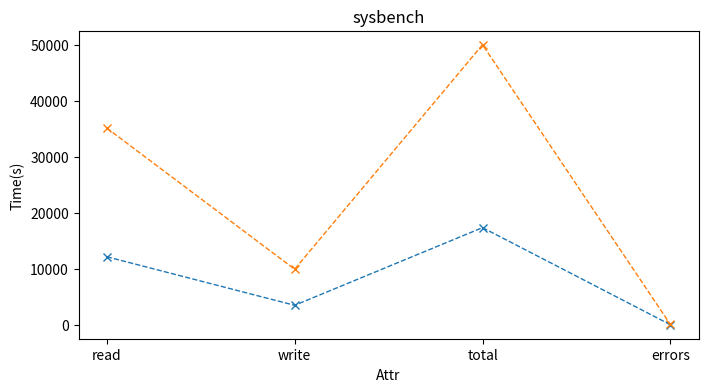

The script that saved this image:
# -*- coding: utf-8 -*-  
import numpy as np  
import matplotlib.pyplot as plt  


lists = [{'read': 12152, 'write': 3472, 'total': 17360, 'errors': 0}, {'read': 35168, 'write': 9920, 'total': 50065, 'errors': 47}]
valueList = []
for eachList in lists:
    keys = []
    values = []
    for key in eachList:
        keys.append(key)
        values.append(eachList[key])
    valueList.append(values)
print (keys)

titleName = "sysbench" 
plt.figure(figsize=(8,4)) #创建绘图对象  
plt.xticks(range(len(keys)),keys)
print(len(valueList))
i = 0
while i < len(valueList):
    plt.plot(valueList[i],"x--",linewidth=1)   #在当前绘图对象绘图（X轴，Y轴，蓝色虚线，线宽度） 
    i = i +1
plt.xlabel("Attr") #X轴标签  
plt.ylabel("Time(s)")  #Y轴标签 
plt.title(titleName) #图标题  
plt.show()  #显示图 
picPath = "%s.jpg"%titleName
plt.savefig(picPath)  #显示图 
